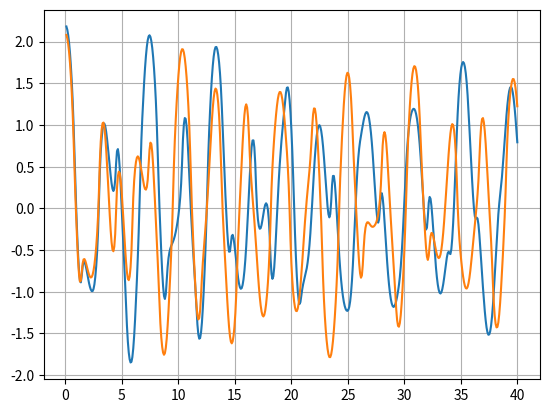
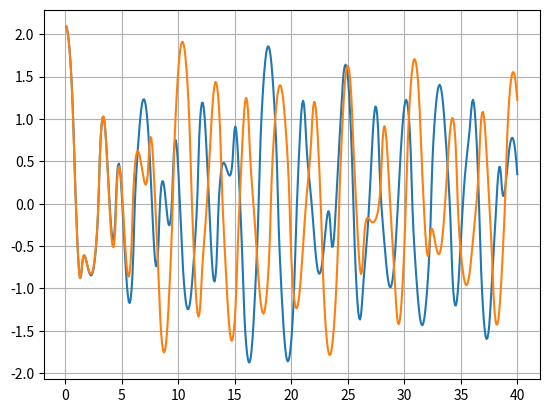
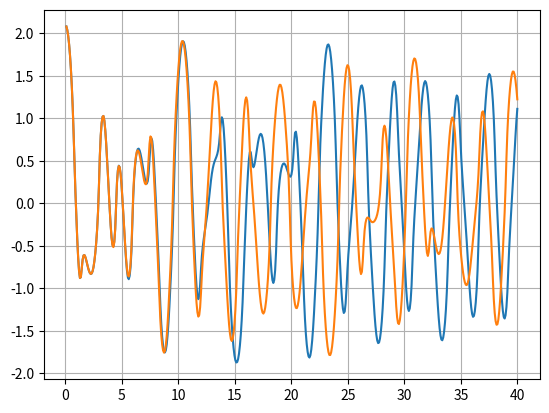
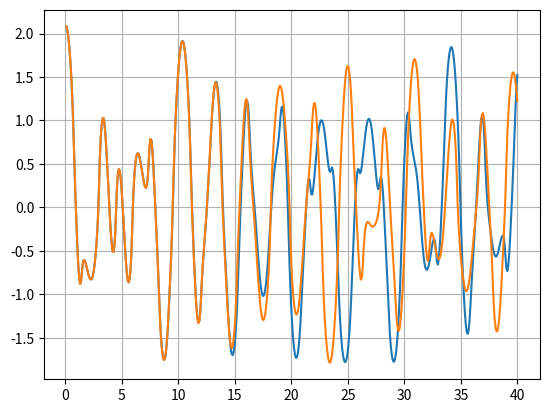
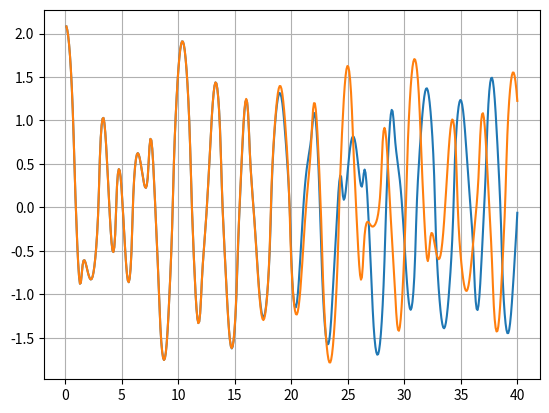

The script that saved these images, in order:
import matplotlib.pyplot as plt
import numpy as np
from numpy import sin,cos, pi


#Global constants
g = 9.81

def error(k):
    return pow(10,-k)

def ydot(t:float, y: list, L: float, m:float):
    theta_1pp = ((m*L*pow(y[1],2)*sin(y[2] - y[0])*cos(y[2] - y[0])) + (m*g*sin(y[2])*cos(y[2] - y[0])) + m * L * pow(y[3],2) * sin(y[2] - y[0]) - (m+m) * g*sin(y[0]))/((m+m)*L - m*L*pow(cos(y[2] - y[0]),2))
    theta_2pp = (-1*(m*L*pow(y[3],2)*sin(y[2] - y[0])*cos(y[2] - y[0])) + (m+m)*(g*sin(y[0])*cos(y[2] - y[0])-L*pow(y[1], 2) * sin(y[2] - y[0])-g*sin(y[2])))/((m+m)*L - m*L*pow(cos(y[2] - y[0]), 2))
    return np.array([y[1], theta_1pp, y[3], theta_2pp])


def runge_kutta(x, n, T, L: float, m):
    h = T/n
    t = 0
    t_list = []
    y_list = []
    for _ in range(n):
        k1 = ydot(t, x, L, m)
        k2 = ydot(t + h/2, x + h/2 * k1, L, m)
        k3 = ydot(t + h/2, x + h/2 * k2, L, m)
        k4 = ydot(t + h, x + h * k3, L, m)
        y = np.array(x + h * (k1/6 + k2/3 + k3/3 + k4/6))
        y_list.append(y)
        x = y
        t += h
        t_list.append(t)
    return y_list, t_list, h

def main():
    T = 40
    n = 500
    L = 2
    m = 1
    k = [1,2,3,4,5]
    y0 = np.array([2*pi/3, 0, pi/6, 0])
    y, t, h = runge_kutta(y0, n, T, L, m)
    angle1, velocity1, angle2, velocity2 = map(list, zip(*y))
    diff_y = []
    counter = 1
    for num in k:
        y0 = np.array([2*pi/3+error(num), 0, pi/6 + error(num), 0])
        y_n, t_n, h_n = runge_kutta(y0, n, T, L, m)
        diff_y.append([y_n, t_n, h_n])
        angle1n, velocity1n, angle2n, velocity2n = map(list, zip(*y_n))
        plt.figure()
        plt.plot(t_n, angle1n)
        plt.plot(t, angle1)
        plt.grid()
        counter += 1  
        
    plt.show()
    #angle1, velocity1, angle2, velocity2 = map(list, zip(*y))

main()